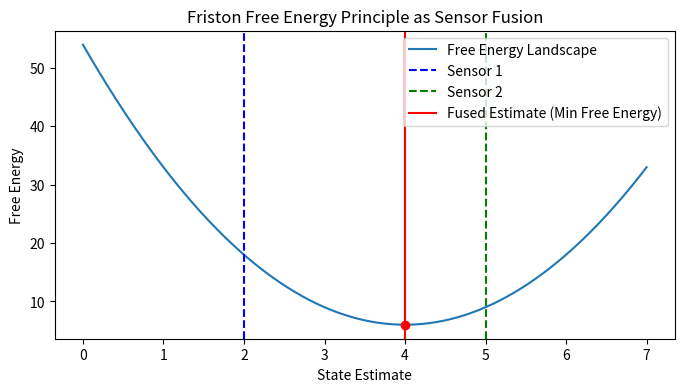
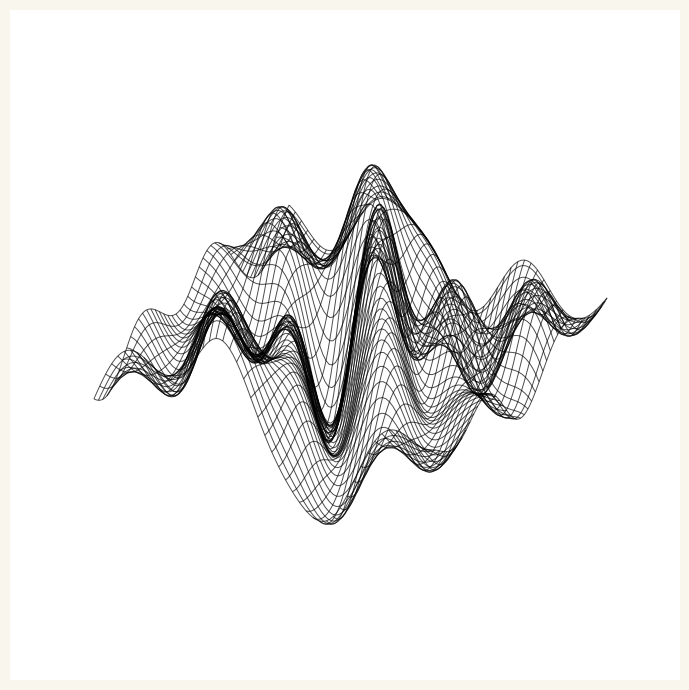

The matplotlib source for these figures, in order:

# %%
import numpy as np
import matplotlib.pyplot as plt

# Simulate two sensor estimates and variances
x1, x2 = 2.0, 5.0
var1, var2 = 1.0, 0.5

# Free energy landscape: sum of squared prediction errors weighted by inverse variance
x = np.linspace(0, 7, 400)
free_energy = ((x - x1)**2) / var1 + ((x - x2)**2) / var2

# Fused estimate (minimum free energy)
x3 = (x1/var1 + x2/var2) / (1/var1 + 1/var2)

plt.figure(figsize=(8, 4))
plt.plot(x, free_energy, label='Free Energy Landscape')
plt.axvline(x1, color='blue', linestyle='--', label='Sensor 1')
plt.axvline(x2, color='green', linestyle='--', label='Sensor 2')
plt.axvline(x3, color='red', linestyle='-', label='Fused Estimate (Min Free Energy)')
plt.scatter([x3], [((x3 - x1)**2)/var1 + ((x3 - x2)**2)/var2], color='red', zorder=5)
plt.xlabel('State Estimate')
plt.ylabel('Free Energy')
plt.title('Friston Free Energy Principle as Sensor Fusion')
plt.legend()
plt.show()


# %%
import numpy as np
import matplotlib.pyplot as plt
from mpl_toolkits.mplot3d import Axes3D  # noqa: F401

# Artistic 3D surface parameters
x = np.linspace(-4, 4, 100)
y = np.linspace(-4, 4, 100)
X, Y = np.meshgrid(x, y)

# Create a dynamic, organic surface using sine, cosine, and a Gaussian envelope
Z = (
    np.sin(X) * np.cos(Y) +
    0.5 * np.sin(2*X + Y) +
    0.3 * np.cos(X - 2*Y) +
    np.exp(-0.1 * (X**2 + Y**2)) * np.sin(3*X + 2*Y)
)

fig = plt.figure(figsize=(10, 7), facecolor='#f8f6ed')
ax = fig.add_subplot(111, projection='3d')
ax.plot_wireframe(X, Y, Z, color='black', linewidth=0.7, alpha=0.7)

# Artistic tweaks
ax.set_axis_off()
ax.grid(False)
plt.tight_layout()
plt.show()
# %%
